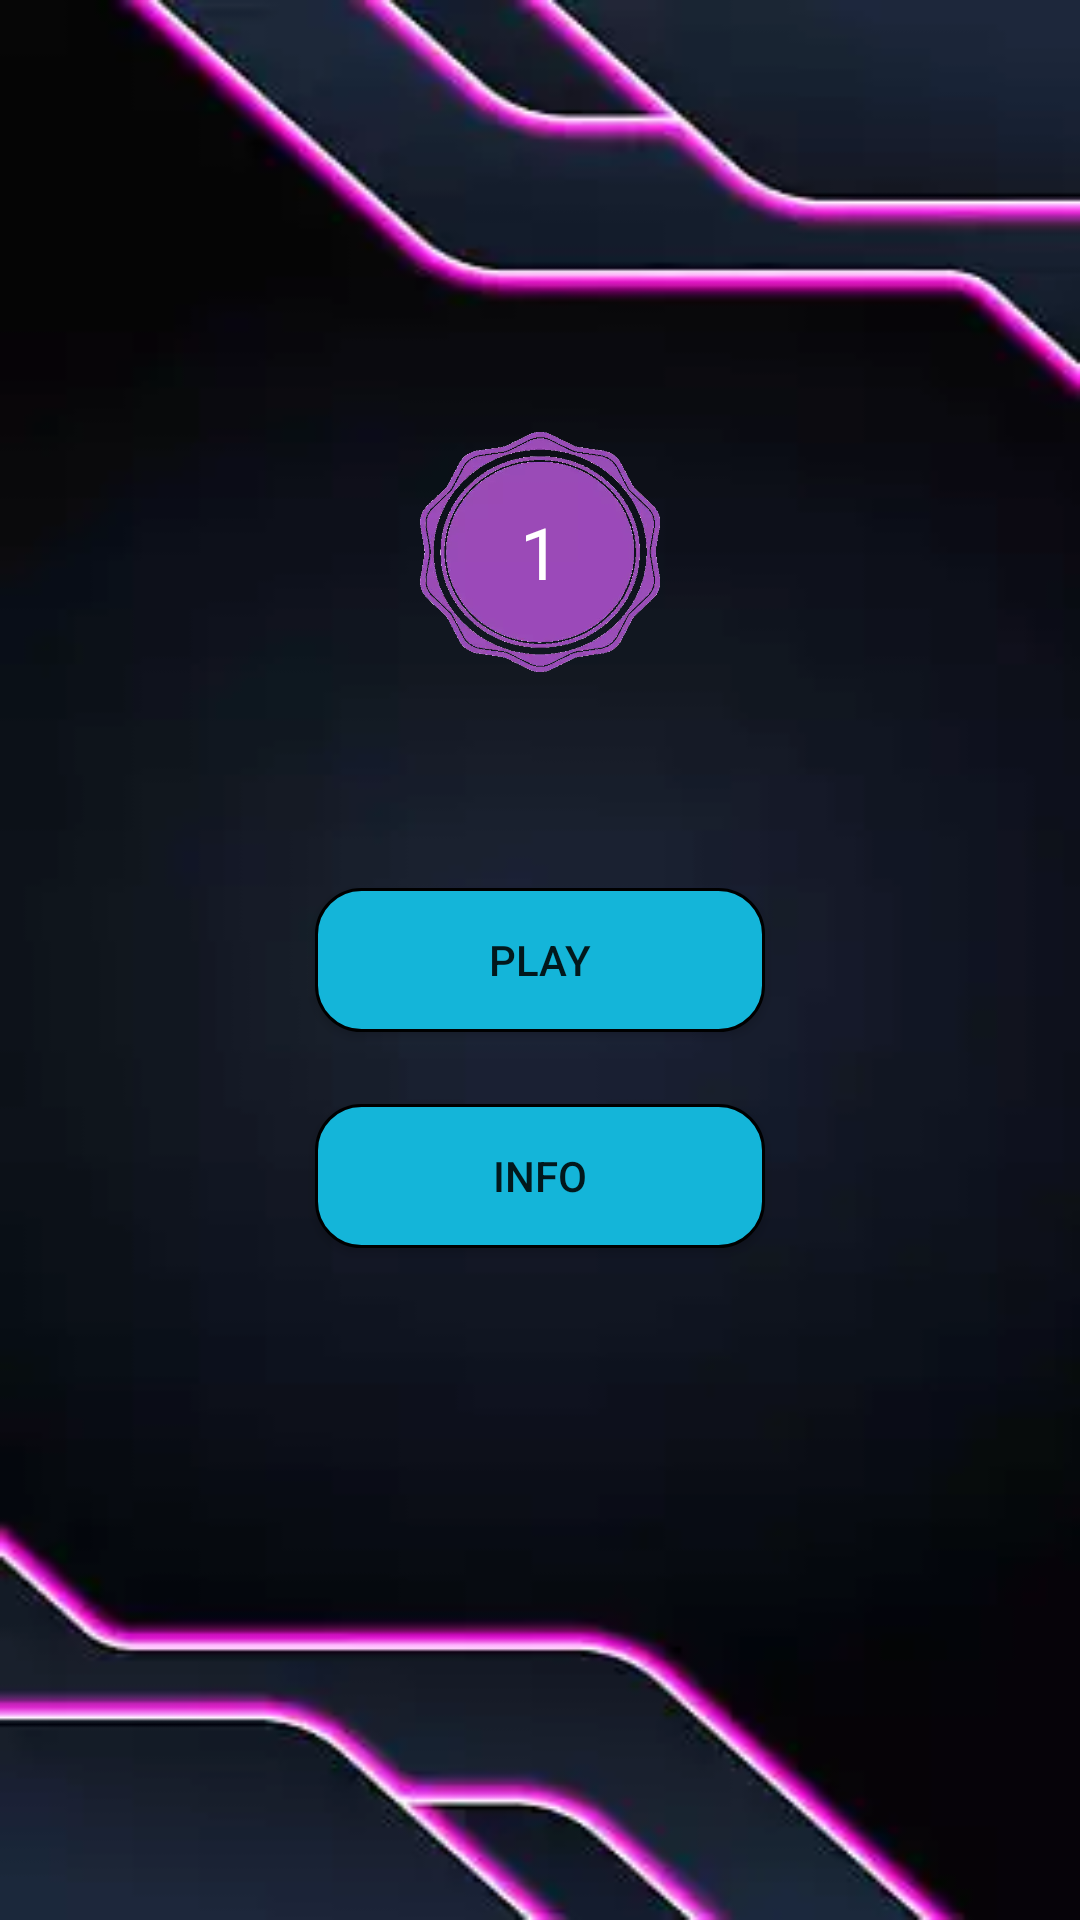

Android layout source for this screen:
<!-- AndroidManifest.xml: application theme Theme.AppCompat.Light.NoActionBar -->
<!-- res/layout/activity_home.xml -->
<?xml version="1.0" encoding="utf-8"?>
<androidx.constraintlayout.widget.ConstraintLayout xmlns:android="http://schemas.android.com/apk/res/android"
    xmlns:app="http://schemas.android.com/apk/res-auto"
    xmlns:tools="http://schemas.android.com/tools"
    android:layout_width="match_parent"
    android:layout_height="match_parent"
    android:background="@drawable/back"
    tools:context=".ui.home.HomeActivity">

    <androidx.appcompat.widget.AppCompatButton
        android:id="@+id/btn_play_in_home"
        style="@style/buttonStyle"
        android:text="Play"
        app:layout_constraintBottom_toBottomOf="parent"
        app:layout_constraintEnd_toEndOf="parent"
        app:layout_constraintStart_toStartOf="parent"
        app:layout_constraintTop_toTopOf="parent" />

    <androidx.appcompat.widget.AppCompatButton
        android:id="@+id/btn_info_in_home"
        style="@style/buttonStyle"
        android:layout_marginTop="24dp"
        android:text="Info"
        app:layout_constraintEnd_toEndOf="parent"
        app:layout_constraintStart_toStartOf="parent"
        app:layout_constraintTop_toBottomOf="@+id/btn_play_in_home" />

    <TextView
        android:id="@+id/txt_level"
        android:layout_width="80dp"
        android:layout_height="80dp"
        android:text="1"
        android:gravity="center"
        android:textSize="24sp"
        android:textColor="@color/white"
        android:background="@drawable/stamp"
        app:layout_constraintBottom_toTopOf="@+id/btn_info_in_home"
        app:layout_constraintEnd_toEndOf="parent"
        app:layout_constraintStart_toStartOf="parent"
        app:layout_constraintTop_toTopOf="parent" />
</androidx.constraintlayout.widget.ConstraintLayout>
<!-- resources referenced by this layout -->
<resources>
  <color name="white">#FFFFFFFF</color>
  <!-- drawable back: webp bitmap (drawable, 3240 bytes) -->
  <!-- drawable stamp: webp bitmap (drawable, 21422 bytes) -->
  <style name="buttonStyle">
          <item name="android:layout_width">150dp</item>
          <item name="android:layout_height">wrap_content</item>
          <item name="android:background">@drawable/simple_border</item>
      </style>
  <!-- drawable simple_border (drawable) -->
  <?xml version="1.0" encoding="utf-8"?>
  <shape xmlns:android="http://schemas.android.com/apk/res/android">
  <corners android:radius="15dp"/>
      <stroke android:width="1dp" android:color="#000"/>
      <solid android:color="#14b5d9"/>
  </shape>
</resources>
